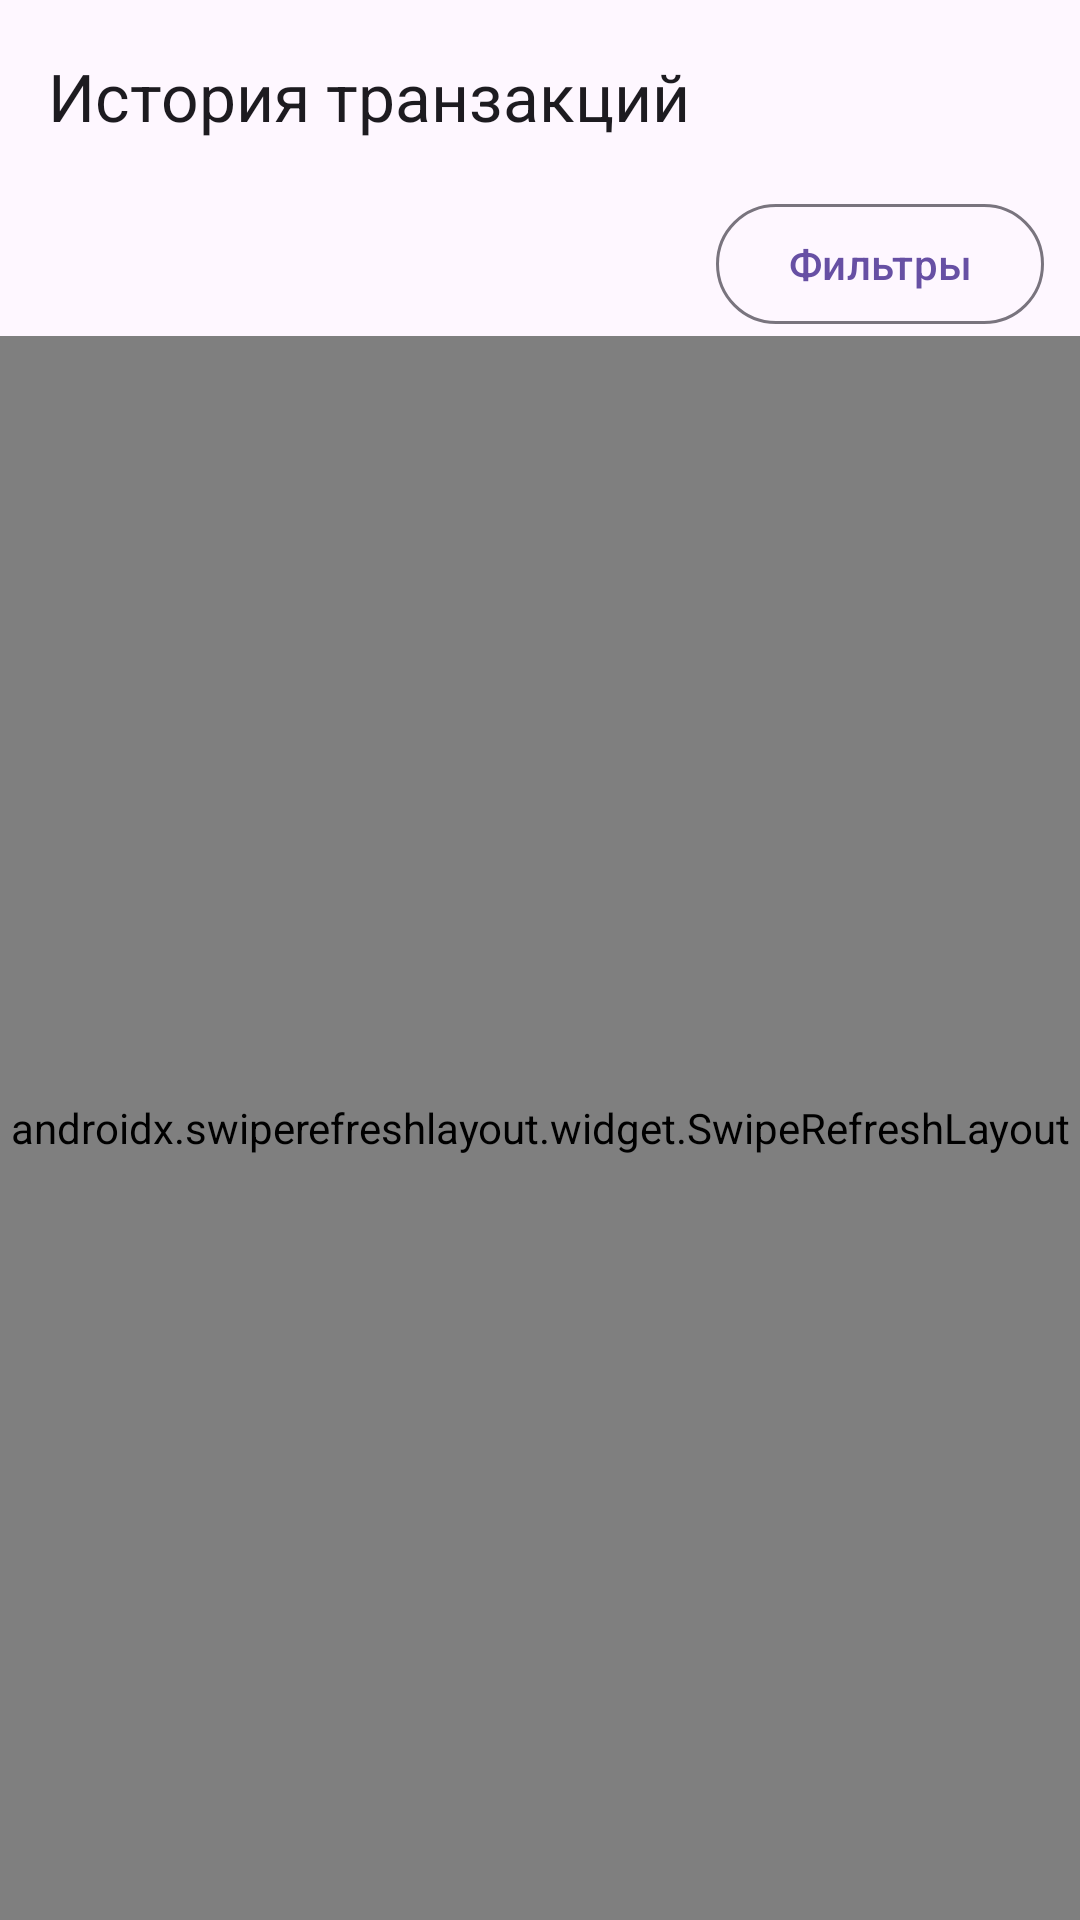

Produce the Android XML layout that renders to this screen, including the resource entries it uses.
<!-- AndroidManifest.xml: application theme Theme.POSTermDashboard -->
<!-- res/layout/activity_main.xml -->
<?xml version="1.0" encoding="utf-8"?>
<androidx.constraintlayout.widget.ConstraintLayout xmlns:android="http://schemas.android.com/apk/res/android"
    xmlns:app="http://schemas.android.com/apk/res-auto"
    xmlns:tools="http://schemas.android.com/tools"
    android:id="@+id/main"
    android:layout_width="match_parent"
    android:layout_height="match_parent"
    android:background="?attr/colorSurface"
    tools:context=".ui.MainActivity">

    <com.google.android.material.appbar.MaterialToolbar
        android:id="@+id/toolbar"
        android:layout_width="0dp"
        android:layout_height="wrap_content"
        android:minHeight="?attr/actionBarSize"
        app:layout_constraintEnd_toEndOf="parent"
        app:layout_constraintStart_toStartOf="parent"
        app:layout_constraintTop_toTopOf="parent"
        app:title="@string/transaction_history_title" />

    <LinearLayout
        android:id="@+id/filter_bar"
        android:layout_width="0dp"
        android:layout_height="wrap_content"
        android:gravity="end|center_vertical"
        android:orientation="horizontal"
        android:paddingHorizontal="12dp"
        app:layout_constraintEnd_toEndOf="parent"
        app:layout_constraintStart_toStartOf="parent"
        app:layout_constraintTop_toBottomOf="@id/toolbar">

        <com.google.android.material.button.MaterialButton
            android:id="@+id/filter_button"
            style="@style/Widget.Material3.Button.OutlinedButton"
            android:layout_width="wrap_content"
            android:layout_height="wrap_content"
            android:text="@string/filters" />
    </LinearLayout>

    <FrameLayout
        android:id="@+id/content"
        android:layout_width="0dp"
        android:layout_height="0dp"
        app:layout_constraintBottom_toBottomOf="parent"
        app:layout_constraintEnd_toEndOf="parent"
        app:layout_constraintStart_toStartOf="parent"
        app:layout_constraintTop_toBottomOf="@id/filter_bar">

        <androidx.swiperefreshlayout.widget.SwipeRefreshLayout
            android:id="@+id/swipe_refresh"
            android:layout_width="match_parent"
            android:layout_height="match_parent">

            <androidx.recyclerview.widget.RecyclerView
                android:id="@+id/transaction_list"
                android:layout_width="match_parent"
                android:layout_height="match_parent"
                android:clipToPadding="false"
                android:paddingTop="8dp"
                android:paddingBottom="88dp"
                tools:listitem="@layout/item_transaction" />
        </androidx.swiperefreshlayout.widget.SwipeRefreshLayout>

        <ProgressBar
            android:id="@+id/loading_indicator"
            android:layout_width="wrap_content"
            android:layout_height="wrap_content"
            android:layout_gravity="center"
            android:contentDescription="@string/loading_transactions" />

        <LinearLayout
            android:id="@+id/empty_state"
            android:layout_width="wrap_content"
            android:layout_height="wrap_content"
            android:layout_gravity="center"
            android:gravity="center"
            android:orientation="vertical"
            android:padding="32dp"
            android:visibility="gone">

            <TextView
                android:layout_width="wrap_content"
                android:layout_height="wrap_content"
                android:text="@string/transactions_empty_title"
                android:textAppearance="?attr/textAppearanceTitleMedium" />

            <TextView
                android:id="@+id/empty_message"
                android:layout_width="wrap_content"
                android:layout_height="wrap_content"
                android:layout_marginTop="8dp"
                android:gravity="center"
                android:text="@string/transactions_empty_message"
                android:textAppearance="?attr/textAppearanceBodyMedium" />
        </LinearLayout>

        <LinearLayout
            android:id="@+id/error_state"
            android:layout_width="wrap_content"
            android:layout_height="wrap_content"
            android:layout_gravity="center"
            android:gravity="center"
            android:orientation="vertical"
            android:padding="32dp"
            android:visibility="gone">

            <TextView
                android:layout_width="wrap_content"
                android:layout_height="wrap_content"
                android:text="@string/transactions_error_title"
                android:textAppearance="?attr/textAppearanceTitleMedium" />

            <TextView
                android:id="@+id/error_details"
                android:layout_width="wrap_content"
                android:layout_height="wrap_content"
                android:layout_marginTop="8dp"
                android:gravity="center"
                android:textAppearance="?attr/textAppearanceBodyMedium" />

            <com.google.android.material.button.MaterialButton
                android:id="@+id/retry_button"
                style="@style/Widget.Material3.Button.TonalButton"
                android:layout_width="wrap_content"
                android:layout_height="wrap_content"
                android:layout_marginTop="16dp"
                android:text="@string/retry" />
        </LinearLayout>

        <ProgressBar
            android:id="@+id/pagination_indicator"
            style="?android:attr/progressBarStyleSmall"
            android:layout_width="wrap_content"
            android:layout_height="wrap_content"
            android:layout_gravity="bottom|center_horizontal"
            android:layout_marginBottom="68dp"
            android:contentDescription="@string/loading_more_transactions"
            android:visibility="gone" />

        <LinearLayout
            android:id="@+id/pagination_controls"
            android:layout_width="wrap_content"
            android:layout_height="wrap_content"
            android:layout_gravity="bottom|center_horizontal"
            android:layout_marginBottom="12dp"
            android:background="?attr/colorSurface"
            android:elevation="4dp"
            android:gravity="center"
            android:orientation="horizontal"
            android:visibility="gone">

            <com.google.android.material.button.MaterialButton
                android:id="@+id/previous_page_button"
                style="@style/Widget.Material3.Button.OutlinedButton"
                android:layout_width="48dp"
                android:layout_height="48dp"
                android:contentDescription="@string/page_previous"
                android:minWidth="0dp"
                android:padding="0dp"
                android:text="@string/page_previous_arrow"
                android:textSize="24sp" />

            <TextView
                android:id="@+id/page_number"
                android:layout_width="wrap_content"
                android:layout_height="wrap_content"
                android:layout_marginHorizontal="16dp"
                android:minWidth="96dp"
                android:gravity="center"
                android:textAppearance="?attr/textAppearanceLabelLarge"
                tools:text="Страница 1" />

            <com.google.android.material.button.MaterialButton
                android:id="@+id/next_page_button"
                style="@style/Widget.Material3.Button.OutlinedButton"
                android:layout_width="48dp"
                android:layout_height="48dp"
                android:contentDescription="@string/page_next"
                android:minWidth="0dp"
                android:padding="0dp"
                android:text="@string/page_next_arrow"
                android:textSize="24sp" />
        </LinearLayout>
    </FrameLayout>

</androidx.constraintlayout.widget.ConstraintLayout>
<!-- res/layout/item_transaction.xml (included above) -->
<?xml version="1.0" encoding="utf-8"?>
<com.google.android.material.card.MaterialCardView xmlns:android="http://schemas.android.com/apk/res/android"
    xmlns:app="http://schemas.android.com/apk/res-auto"
    xmlns:tools="http://schemas.android.com/tools"
    android:layout_width="match_parent"
    android:layout_height="wrap_content"
    android:layout_marginHorizontal="16dp"
    android:layout_marginVertical="6dp"
    app:cardElevation="0dp"
    app:strokeColor="?attr/colorOutlineVariant"
    app:strokeWidth="1dp">

    <androidx.constraintlayout.widget.ConstraintLayout
        android:layout_width="match_parent"
        android:layout_height="wrap_content"
        android:padding="16dp">

        <TextView
            android:id="@+id/amount"
            android:layout_width="0dp"
            android:layout_height="wrap_content"
            android:ellipsize="end"
            android:maxLines="1"
            android:textAppearance="?attr/textAppearanceTitleMedium"
            app:layout_constraintEnd_toStartOf="@id/status_chip"
            app:layout_constraintStart_toStartOf="parent"
            app:layout_constraintTop_toTopOf="parent"
            tools:text="12,50 RUB" />

        <com.google.android.material.chip.Chip
            android:id="@+id/status_chip"
            style="@style/Widget.Material3.Chip.Assist"
            android:layout_width="wrap_content"
            android:layout_height="wrap_content"
            android:clickable="false"
            android:focusable="false"
            app:ensureMinTouchTargetSize="false"
            app:layout_constraintEnd_toEndOf="parent"
            app:layout_constraintTop_toTopOf="parent"
            tools:text="Успешно" />

        <TextView
            android:id="@+id/terminal"
            android:layout_width="0dp"
            android:layout_height="wrap_content"
            android:layout_marginTop="10dp"
            android:textAppearance="?attr/textAppearanceBodyMedium"
            app:layout_constraintEnd_toEndOf="parent"
            app:layout_constraintStart_toStartOf="parent"
            app:layout_constraintTop_toBottomOf="@id/amount"
            tools:text="Терминал: TERM-04" />

        <TextView
            android:id="@+id/time"
            android:layout_width="0dp"
            android:layout_height="wrap_content"
            android:layout_marginTop="4dp"
            android:textAppearance="?attr/textAppearanceBodySmall"
            android:textColor="?attr/colorOnSurfaceVariant"
            app:layout_constraintEnd_toEndOf="parent"
            app:layout_constraintStart_toStartOf="parent"
            app:layout_constraintTop_toBottomOf="@id/terminal"
            tools:text="25.10.2026, 13:45" />

        <TextView
            android:id="@+id/transaction_id"
            android:layout_width="0dp"
            android:layout_height="wrap_content"
            android:layout_marginTop="4dp"
            android:textAppearance="?attr/textAppearanceBodySmall"
            android:textIsSelectable="true"
            app:layout_constraintEnd_toEndOf="parent"
            app:layout_constraintStart_toStartOf="parent"
            app:layout_constraintTop_toBottomOf="@id/time" />

        <TextView
            android:id="@+id/transaction_reason"
            android:layout_width="0dp"
            android:layout_height="wrap_content"
            android:layout_marginTop="4dp"
            android:textAppearance="?attr/textAppearanceBodySmall"
            android:visibility="gone"
            app:layout_constraintEnd_toEndOf="parent"
            app:layout_constraintStart_toStartOf="parent"
            app:layout_constraintTop_toBottomOf="@id/transaction_id" />
    </androidx.constraintlayout.widget.ConstraintLayout>

</com.google.android.material.card.MaterialCardView>
<!-- resources referenced by this layout -->
<resources>
  <string name="filters">Фильтры</string>
  <string name="loading_more_transactions">Загрузка следующей страницы</string>
  <string name="loading_transactions">Загрузка транзакций</string>
  <string name="page_next">Следующая страница</string>
  <string name="page_next_arrow" translatable="false">→</string>
  <string name="page_previous">Предыдущая страница</string>
  <string name="page_previous_arrow" translatable="false">←</string>
  <string name="retry">Повторить</string>
  <string name="transaction_history_title">История транзакций</string>
  <string name="transactions_empty_message">Новые операции появятся здесь.</string>
  <string name="transactions_empty_title">Транзакций пока нет</string>
  <string name="transactions_error_title">Не удалось загрузить историю</string>
  <style name="Theme.POSTermDashboard" parent="Base.Theme.POSTermDashboard" />
  <style name="Base.Theme.POSTermDashboard" parent="Theme.Material3.DayNight.NoActionBar">
          
          
      </style>
</resources>
